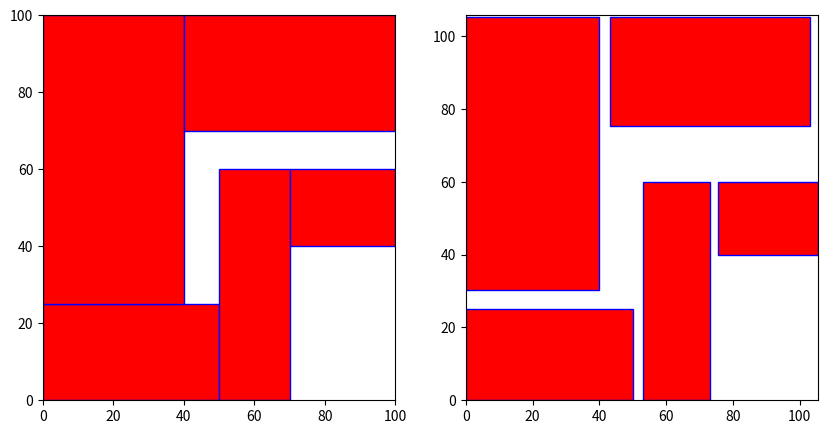

The script that saved this image:
import re
import sys
import numpy as np
import matplotlib.pyplot as plt
import matplotlib.patches as patches
from scipy.optimize import linprog

def createRect(name, cords):
    pass

class module:
    def __init__(self, name, width, height):
        self._width = width
        self._height = height
        self._area = width * height

# with open('./ami49.txt') as file:
#     fig = plt.figure(figsize=(12,9))
#     ax = fig.add_subplot(1,1,1)
#     ax.set_ylim([0,100])
#     ax.set_xlim([0,100])
#     modules = []
#     for line in file:
#         line = line.strip()
#         line = re.sub(';', '', line)
#         if(line.startswith('MODULE')):
#             name = line.split()[1]
#         if(line.startswith('DIMENSIONS')):
#             cords = line.split()[1:]
#             width = float(cords[0])
#             height = float(cords[3])
#             m = module(name, width, height)
#             modules.append(m)

def findWhiteSpaceVertex(chip, modules):
    whiteSpace = []
    for v in chip:
        whiteSpace.append(v)
    for mdl in modules:
        vertex = [mdl[0], mdl[1], (mdl[0][0], mdl[1][1]), (mdl[1][0], mdl[0][1])]
        for v in vertex:
            if(v not in whiteSpace):
                whiteSpace.append(v)
            else:
                whiteSpace.remove(v)

    whiteSpace = sorted(whiteSpace, key = lambda x: (x[1], -x[0]), reverse = True) # sort by cordinates
    return whiteSpace

def findNearest(curr, vertexes, d):
    pass

def buildGraph(module, whiteSpace):
    m = len(module)
    n = len(whiteSpace)
    g = np.zeros((n, m))
    for i in range(m):
        mdl = module[i]
        for j in range(n):
            ws = whiteSpace[j]
            if(ws[0][0] == mdl[1][0] or ws[1][0] == mdl[0][0]):
                if((ws[0][1] >= mdl[1][1] and ws[0][1] <= mdl[0][1]) or (ws[1][1] >= mdl[1][1] and ws[1][1] <= mdl[0][1])):
                    g[j][i] = 1
            elif(ws[0][1] == mdl[1][1] or ws[1][1] == mdl[0][1]):
                if((ws[0][0] >= mdl[0][0] and ws[0][0] <= mdl[1][0]) or (ws[1][0] >= mdl[0][0] and ws[1][0] <= mdl[1][0])):
                    g[j][i] = 1
    return g

def getArea(whiteSpace):
    a = []
    for ws in whiteSpace:
        width = ws[1][0] - ws[0][0]
        height = ws[0][1] - ws[1][1]
        area = width * height
        a.append(area)
    return np.array(a)

def getCapReq(module):
    r = []
    for mdl in module:
        r.append(mdl[2] / 0.01)
    return np.array(r)

def buildConstrain(connection, area, req, m, n):
    A = np.empty((m, m*n))
    for i in range(m):
        left = np.zeros((i*n))
        right = np.zeros(((m-i-1)*n))
        if(left.shape): a = np.hstack((left, connection[i]))
        if(right.shape): a = np.hstack((a, right))
        A[i] = a
    for i in range(n):
        temp = np.zeros((m, n))
        temp[:, i] = 1
        temp = np.reshape(temp, (1, m*n))
        A = np.vstack((A, temp))
    b1 = area
    b2 = req
    B = np.hstack((b1, b2))
    return A, B

def updateLayout(module, demand):
    # levelY = [[0,1,2], [3,4]]
    # levelX = [[0,3], [1,4], [2]]
    levelY  = levelization(module, 'v')
    levelX = levelization(module, 'h')
    totalDmd = np.sum(demand)
    extY = alpha * totalDmd / layoutX
    extX = (1 - alpha)*totalDmd / (layoutY + extY)
    newLayoutX = layoutX + extX
    newLayoutY = layoutY + extY
    for i in range(len(levelY)):
        Bws = sum([dmd[x] for x in levelY[i]]) * alpha / layoutX
        print('insertion demand =', sum([dmd[x] for x in levelY[i]]), 'vertucally moving by:',Bws)
        for j in range(i+1, len(levelY)):
            l = levelY[j]
            for n in l:
                module[n][0] = (module[n][0][0], module[n][0][1] + Bws)
                module[n][1] = (module[n][1][0], module[n][1][1] + Bws)
    for i in range(len(levelX)):
        Bws = sum([dmd[x] for x in levelX[i]]) * (1-alpha) / newLayoutY
        print('insertion demand =', sum([dmd[x] for x in levelX[i]]), 'horizaontally moving by:',Bws)
        for j in range(i+1, len(levelX)):
            l = levelX[j]
            for n in l:
                module[n][0] = (module[n][0][0] + Bws, module[n][0][1])
                module[n][1] = (module[n][1][0] + Bws, module[n][1][1])
    return newLayoutX, newLayoutY

def plotLayout(ax, rects, whiteSpace = []):
    for rect in module:
        width = rect[1][0] - rect[0][0]
        height = rect[1][1] - rect[0][1]
        r = patches.Rectangle((rect[0][0],rect[0][1]),width,height,linewidth=1,edgecolor='b',facecolor='r')
        ax.add_patch(r)
    for ws in whiteSpace:
        width = ws[1][0] - ws[0][0]
        height = ws[1][1] - ws[0][1]
        w = patches.Rectangle((ws[0][0],ws[0][1]),width,height,linewidth=1,edgecolor='b',facecolor='y')
        ax.add_patch(w)

def levelization(module, direction = 'v'):
    level = [[]]
    result = [[]]
    index = 0
    if(direction == 'v'):
        mdl = sorted(module, key = lambda x: (x[0][1], x[0][0]))
        for i in range(len(mdl)):
            curr = mdl[i]
            for m in level[index]:
                if(curr[0][0] >= m[0][0] and curr[0][0] <= m[1][0] and curr[1][1] >= m[0][1]):
                    level.append([])
                    result.append([])
                    index += 1
                    break
            level[index].append(curr)
            result[index].append(module.index(curr))
    else:
        mdl = sorted(module, key = lambda x: (x[0][0], x[0][1]))
        for i in range(len(mdl)):
            curr = mdl[i]
            for m in level[index]:
                if(curr[0][1] >= m[1][1] and curr[0][1] <= m[0][1] and curr[0][0] >= m[1][0]):
                    level.append([])
                    result.append([])
                    index += 1
                    break
            level[index].append(curr)
            result[index].append(module.index(curr))
    return result

cox = 0.01
alpha = 0.5 # alpha portion of the additional whiteSpace is obtained by extending floorplan in y-direction
chip = [(0,0), (0,100), (100,0), (100,100)]
layoutX, layoutY = chip[2][0] - chip[0][0], chip[1][1] - chip[0][1]
# module as [cordinates, charge, module name]
module = [[(0,25),(50,0),10,'1'], [(50,60),(70,0),5,'2'], [(70,60),(100,40),15,'3'], [(0,100),(40,25),1,'4'], [(40,100),(100,70),2,'5']]
whiteSpace = [[(40,70),(50,25)], [(50,70),(100,60)], [(70,40),(100,0)]]

connection = buildGraph(module, whiteSpace) # adjacent matrix
area = getArea(whiteSpace)
req = getCapReq(module)
m = len(whiteSpace)
n = len(module)
A, B = buildConstrain(connection, area, req, m, n)
C = np.reshape(-connection, (1, m*n))[0]
res = linprog(C, A_ub=A, b_ub=B, options={"disp": True})
# print(res.x.reshape((m,n)))
fig = plt.figure(figsize=(10,5))
ax = fig.add_subplot(1,2,1)
ax.set_ylim([0,layoutY])
ax.set_xlim([0,layoutX])
plotLayout(ax, module)

dmd = res.slack[m:n+m+1]
newLayoutX, newLayoutY = updateLayout(module, dmd)

axx = fig.add_subplot(1,2,2)
axx.set_ylim([0,newLayoutY])
axx.set_xlim([0,newLayoutX])
plotLayout(axx, module)

plt.show()
